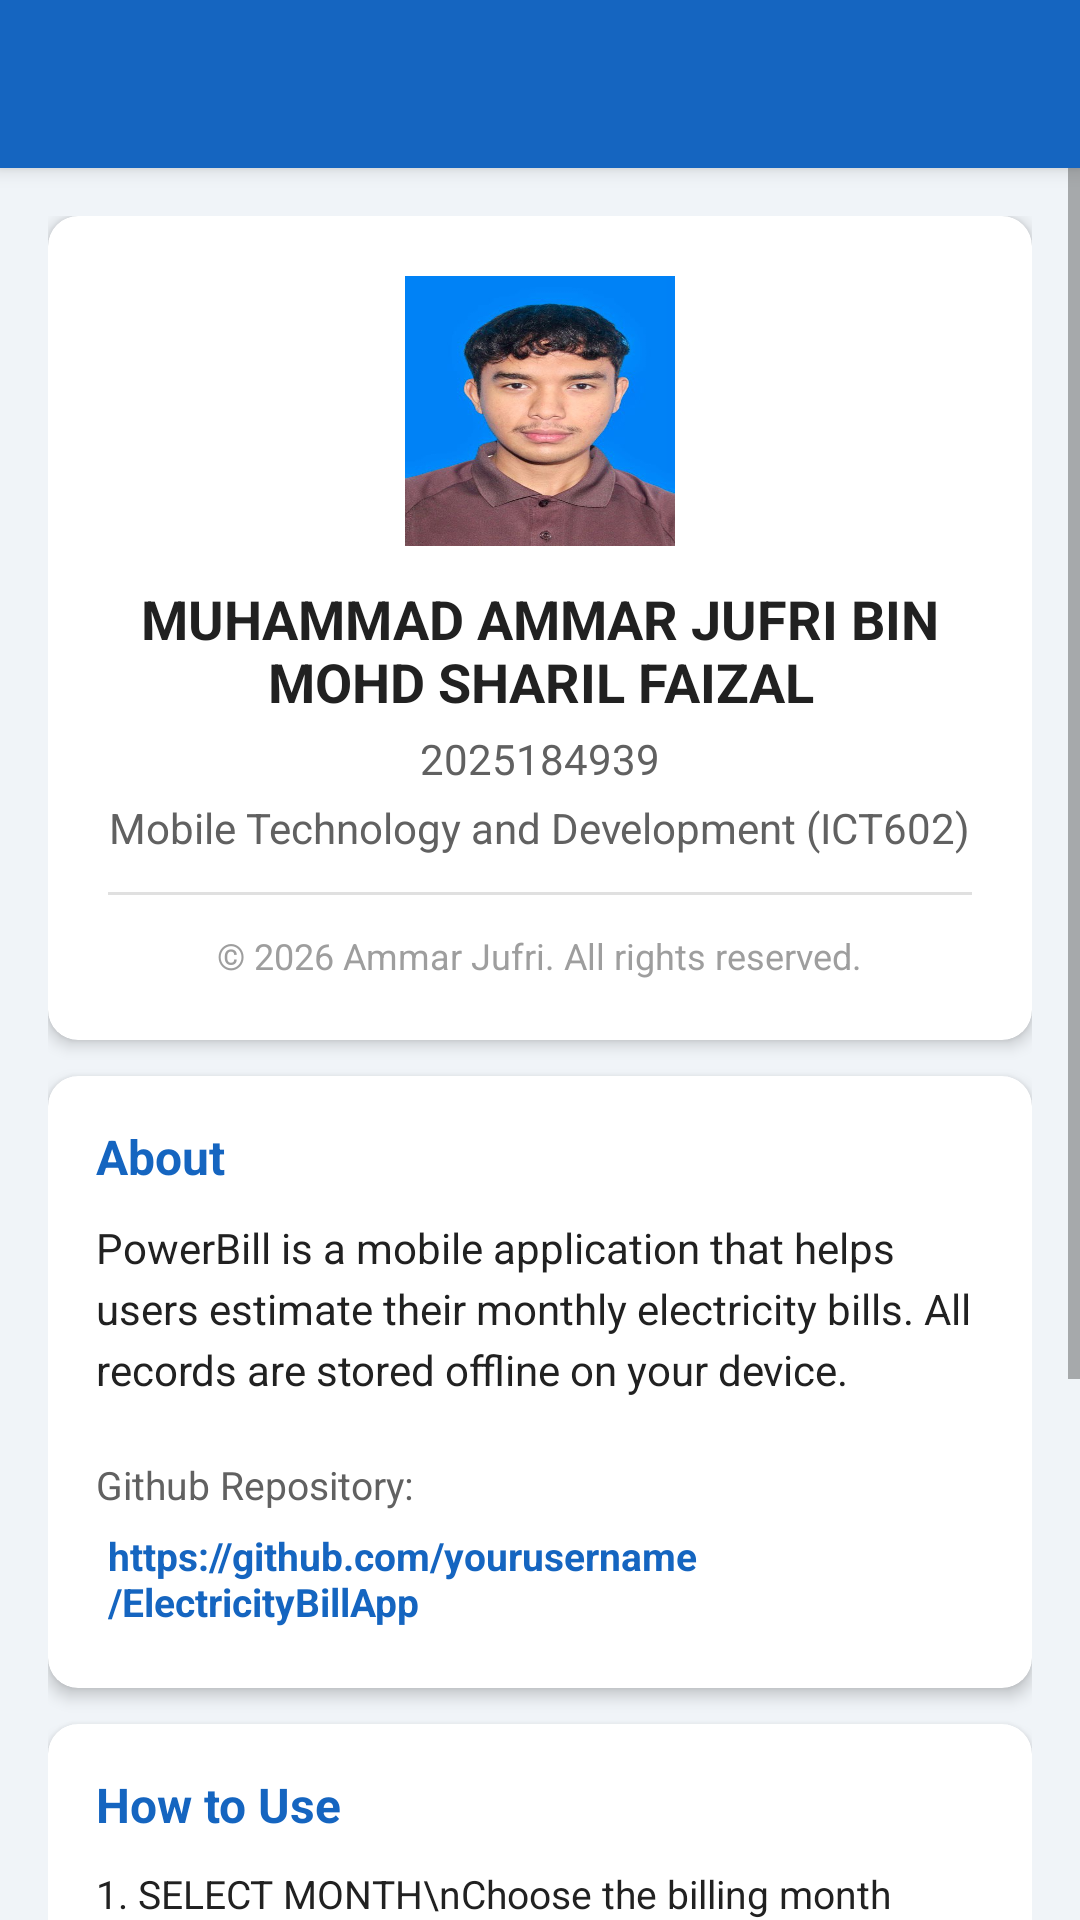

Layout XML and referenced resources for this Android screen:
<!-- AndroidManifest.xml: application theme Theme.ElectricityBill -->
<!-- res/layout/activity_about.xml -->
<?xml version="1.0" encoding="utf-8"?>
<LinearLayout xmlns:android="http://schemas.android.com/apk/res/android"
    xmlns:app="http://schemas.android.com/apk/res-auto"
    android:layout_width="match_parent"
    android:layout_height="match_parent"
    android:orientation="vertical"
    android:background="@color/background_light">

    <androidx.appcompat.widget.Toolbar
        android:id="@+id/toolbar"
        android:layout_width="match_parent"
        android:layout_height="?attr/actionBarSize"
        android:background="@color/primary"
        android:elevation="4dp"
        app:titleTextColor="@color/white" />

    <ScrollView
        android:layout_width="match_parent"
        android:layout_height="match_parent">

        <LinearLayout
            android:layout_width="match_parent"
            android:layout_height="wrap_content"
            android:orientation="vertical"
            android:padding="16dp">

            
            <androidx.cardview.widget.CardView
                android:layout_width="match_parent"
                android:layout_height="wrap_content"
                android:layout_marginBottom="12dp"
                app:cardCornerRadius="10dp"
                app:cardElevation="3dp"
                app:cardBackgroundColor="@color/white">

                <LinearLayout
                    android:layout_width="match_parent"
                    android:layout_height="wrap_content"
                    android:orientation="vertical"
                    android:padding="20dp"
                    android:gravity="center">

                    
                    <FrameLayout
                        android:layout_width="90dp"
                        android:layout_height="90dp"
                        android:layout_marginBottom="12dp"
                        android:background="@drawable/profile">
                    </FrameLayout>

                    <TextView
                        android:layout_width="wrap_content"
                        android:layout_height="wrap_content"
                        android:text="MUHAMMAD AMMAR JUFRI BIN MOHD SHARIL FAIZAL"
                        android:textAlignment="center"
                        android:textColor="@color/text_primary"
                        android:textSize="18sp"
                        android:textStyle="bold"
                        android:layout_marginBottom="4dp" />

                    <TextView
                        android:layout_width="wrap_content"
                        android:layout_height="wrap_content"
                        android:text="2025184939"
                        android:textAlignment="center"
                        android:textColor="@color/text_secondary"
                        android:textSize="14sp"
                        android:layout_marginBottom="4dp" />

                    <TextView
                        android:layout_width="wrap_content"
                        android:layout_height="wrap_content"
                        android:text="Mobile Technology and Development (ICT602)"
                        android:textAlignment="center"
                        android:textColor="@color/text_secondary"
                        android:textSize="14sp"
                        android:layout_marginBottom="12dp" />

                    <View
                        android:layout_width="match_parent"
                        android:layout_height="1dp"
                        android:background="@color/divider"
                        android:layout_marginBottom="12dp" />

                    <TextView
                        android:layout_width="wrap_content"
                        android:layout_height="wrap_content"
                        android:text="© 2026 Ammar Jufri. All rights reserved."
                        android:textColor="@color/text_hint"
                        android:textSize="12sp"
                        android:gravity="center" />

                </LinearLayout>
            </androidx.cardview.widget.CardView>

            
            <androidx.cardview.widget.CardView
                android:layout_width="match_parent"
                android:layout_height="wrap_content"
                android:layout_marginBottom="12dp"
                app:cardCornerRadius="10dp"
                app:cardElevation="3dp"
                app:cardBackgroundColor="@color/white">

                <LinearLayout
                    android:layout_width="match_parent"
                    android:layout_height="wrap_content"
                    android:orientation="vertical"
                    android:padding="16dp">

                    <TextView
                        android:layout_width="wrap_content"
                        android:layout_height="wrap_content"
                        android:text="About"
                        android:textColor="@color/primary"
                        android:textSize="16sp"
                        android:textStyle="bold"
                        android:layout_marginBottom="10dp" />

                    <TextView
                        android:layout_width="match_parent"
                        android:layout_height="wrap_content"
                        android:text="PowerBill is a mobile application that helps users estimate their monthly electricity bills. All records are stored offline on your device."
                        android:textColor="@color/text_primary"
                        android:textSize="14sp"
                        android:lineSpacingExtra="4dp"
                        android:layout_marginBottom="12dp" />

                    <TextView
                        android:layout_width="wrap_content"
                        android:layout_height="wrap_content"
                        android:text="Github Repository:"
                        android:textColor="@color/text_secondary"
                        android:textSize="13sp"
                        android:layout_marginTop="8dp" />

                    <TextView
                        android:id="@+id/tvGithubUrl"
                        android:layout_width="wrap_content"
                        android:layout_height="wrap_content"
                        android:text="https://github.com/yourusername/ElectricityBillApp"
                        android:textColor="@color/primary"
                        android:textSize="13sp"
                        android:textStyle="bold"
                        android:layout_marginTop="2dp"
                        android:background="?attr/selectableItemBackground"
                        android:padding="4dp" />

                </LinearLayout>
            </androidx.cardview.widget.CardView>

            
            <androidx.cardview.widget.CardView
                android:layout_width="match_parent"
                android:layout_height="wrap_content"
                android:layout_marginBottom="16dp"
                app:cardCornerRadius="10dp"
                app:cardElevation="3dp"
                app:cardBackgroundColor="@color/white">

                <LinearLayout
                    android:layout_width="match_parent"
                    android:layout_height="wrap_content"
                    android:orientation="vertical"
                    android:padding="16dp">

                    <TextView
                        android:layout_width="wrap_content"
                        android:layout_height="wrap_content"
                        android:text="How to Use"
                        android:textColor="@color/primary"
                        android:textSize="16sp"
                        android:textStyle="bold"
                        android:layout_marginBottom="10dp" />

                    <TextView
                        android:layout_width="match_parent"
                        android:layout_height="wrap_content"
                        android:text="1. SELECT MONTH\nChoose the billing month on the main screen.
                        \n\n2. ENTER UNITS USED\nType the total electricity consumed (kWh) in the field. Accepts values from 1 to 1000 kWh.
                        \n\n3. SET REBATE\nDrag the slider to set the rebate percentage (0% to 5%). The final cost updates automatically.
                        \n\n4. CALCULATE\nTap the Calculate button to see your Total Charges and Final Cost after rebate.
                        \n\n5. VIEW HISTORY\nTap the History in the top menu to see all saved bills. Tap any item to view full details, edit, or delete."
                        android:textColor="@color/text_primary"
                        android:textSize="13sp"
                        android:lineSpacingExtra="4dp" />

                </LinearLayout>
            </androidx.cardview.widget.CardView>

        </LinearLayout>
    </ScrollView>
</LinearLayout>
<!-- resources referenced by this layout -->
<resources>
  <color name="background_light">#F0F4F8</color>
  <color name="divider">#E0E0E0</color>
  <color name="primary">#1565C0</color>
  <color name="text_hint">#9E9E9E</color>
  <color name="text_primary">#212121</color>
  <color name="text_secondary">#616161</color>
  <color name="white">#FFFFFF</color>
  <!-- drawable profile: jpg bitmap (drawable, 30985 bytes) -->
  <style name="Theme.ElectricityBill" parent="Theme.MaterialComponents.Light.NoActionBar">
          <item name="colorPrimary">@color/primary</item>
          <item name="colorPrimaryDark">@color/primary_dark</item>
          <item name="colorAccent">@color/accent</item>
          <item name="android:windowBackground">@color/background_light</item>
      </style>
  <color name="primary_dark">#0D47A1</color>
  <color name="accent">#F57C00</color>
</resources>
